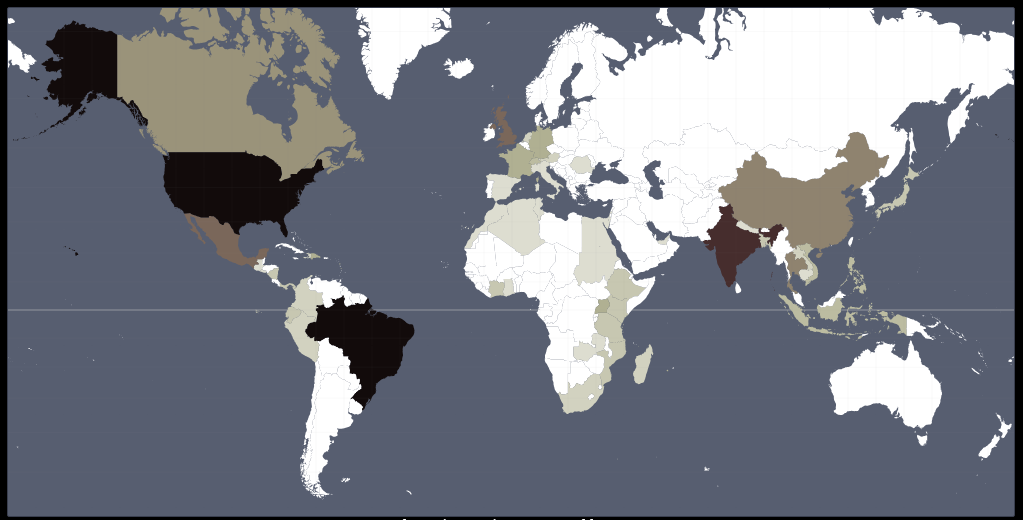
D3 v3 page, settled after 360 driven frames (6 s of simulated time); the page loaded 1 data file(s).


d3.select(window).on("resize", throttle);

var zoom = d3.behavior.zoom()
    .scaleExtent([1, 9])
    .on("zoom", move);


var width = document.getElementById('container').offsetWidth;
var height = width / 2;

var topo,projection,path,svg,g;

var graticule = d3.geo.graticule();

var tooltip = d3.select("#container").append("div").attr("class", "tooltip hidden");

setup(width,height);

function setup(width,height){
  projection = d3.geo.mercator()
    .translate([(width/2), (height/2)+50])
    .scale( width / 2 / Math.PI);

  path = d3.geo.path().projection(projection);

  svg = d3.select("#container").append("svg")
      .attr("width", width)
      .attr("height", height)
      .call(zoom)
      .on("click", click)
      .append("g");

  g = svg.append("g");

}

d3.json("data/psi_map.json", function(error, world) {

  var countries = topojson.feature(world, world.objects.countries).features;

  topo = countries;
  draw(topo);

});

function draw(topo) {

  svg.append("path")
     .datum(graticule)
     .attr("class", "graticule")
     .attr("d", path);


  g.append("path")
   .datum({type: "LineString", coordinates: [[-180, 0], [-90, 0], [0, 0], [90, 0], [180, 0]]})
   .attr("class", "equator")
   .attr("d", path);


  var country = g.selectAll(".country").data(topo);

  country.enter().insert("path")
      .attr("class", "country")
      .attr("d", path)
      .attr("id", function(d,i) { return d.id; })
      .attr("title", function(d,i) { return d.properties.name; })
      .style("fill", function(d, i) { return d.properties.color; });

  //offsets for tooltips
  var offsetL = document.getElementById('container').offsetLeft+20;
  var offsetT = document.getElementById('container').offsetTop+10;

  //tooltips
  country
    .on("mousemove", function(d,i) {

      var mouse = d3.mouse(svg.node()).map( function(d) { return parseInt(d); } );

      tooltip.classed("hidden", false)
             .attr("style", "left:"+(mouse[0]+offsetL)+"px;top:"+(mouse[1]+offsetT)+"px")
             .html(d.properties.name);

      })
      .on("mouseout",  function(d,i) {
        tooltip.classed("hidden", true);
      }); 




}


function redraw() {
  width = document.getElementById('container').offsetWidth;
  height = width / 2;
  d3.select('svg').remove();
  setup(width,height);
  draw(topo);
}


function move() {

  var t = d3.event.translate;
  var s = d3.event.scale; 
  zscale = s;
  var h = height/4;


  t[0] = Math.min(
    (width/height)  * (s - 1), 
    Math.max( width * (1 - s), t[0] )
  );

  t[1] = Math.min(
    h * (s - 1) + h * s, 
    Math.max(height  * (1 - s) - h * s, t[1])
  );

  zoom.translate(t);
  g.attr("transform", "translate(" + t + ")scale(" + s + ")");

  //adjust the country hover stroke width based on zoom level
  d3.selectAll(".country").style("stroke-width", 1.5 / s);

}



var throttleTimer;
function throttle() {
  window.clearTimeout(throttleTimer);
    throttleTimer = window.setTimeout(function() {
      redraw();
    }, 200);
}


//geo translation on mouse click in map
function click() {
  var latlon = projection.invert(d3.mouse(this));
  console.log(latlon);
}


//function to add points and text to the map (used in plotting capitals)
function addpoint(lat,lon,text) {

  var gpoint = g.append("g").attr("class", "gpoint");
  var x = projection([lat,lon])[0];
  var y = projection([lat,lon])[1];

  gpoint.append("svg:circle")
        .attr("cx", x)
        .attr("cy", y)
        .attr("class","point")
        .attr("r", 1.5);

  //conditional in case a point has no associated text
  if(text.length>0){

    gpoint.append("text")
          .attr("x", x+2)
          .attr("y", y+2)
          .attr("class","text")
          .text(text);
  }

}


### data: data/psi_map.json
{
 "type": "Topology",
 "transform": {
  "scale": [
   0.002906,
   0.001601
  ],
  "translate": [
   -180,
   -90.0
  ]
 },
 "objects": {
  "countries": {
   "type": "GeometryCollection",
   "geometries": [
    "{... 4 keys}",
    "{... 4 keys}",
    "{... 4 keys}",
    "{... 4 keys}",
    "{... 4 keys}",
    "{... 4 keys}",
    "{... 4 keys}",
    "{... 4 keys}",
    "... 234 more items"
   ],
   "bbox": [
    -180,
    -90.0,
    180,
    83.6
   ]
  }
 },
 "arcs": [
  [
   [
    37880,
    63997
   ],
   [
    0,
    -21
   ],
   [
    -24,
    11
   ],
   [
    -13,
    32
   ],
   [
    -24,
    33
   ],
   [
    0,
    32
   ],
   [
    12,
    11
   ],
   [
    37,
    -87
   ],
   "... 1 more items"
  ],
  [
   [
    87566,
    79343
   ],
   [
    -37,
    -32
   ],
   [
    -136,
    -98
   ],
   [
    -87,
    44
   ],
   [
    -124,
    0
   ],
   [
    -99,
    -11
   ],
   [
    -124,
    -22
   ],
   [
    -49,
    0
   ],
   "... 115 more items"
  ],
  [
   [
    82859,
    74864
   ],
   [
    87,
    174
   ],
   [
    74,
    141
   ],
   [
    87,
    152
   ],
   [
    74,
    141
   ],
   [
    12,
    54
   ],
   [
    0,
    97
   ],
   [
    -24,
    131
   ],
   "... 47 more items"
  ],
  [
   [
    83008,
    78465
   ],
   [
    24,
    0
   ],
   [
    62,
    -98
   ],
   [
    62,
    -32
   ],
   [
    99,
    21
   ],
   [
    37,
    -43
   ],
   [
    50,
    -76
   ],
   [
    12,
    -43
   ],
   "... 40 more items"
  ],
  [
   [
    84816,
    79549
   ],
   [
    99,
    11
   ],
   [
    87,
    -21
   ],
   [
    37,
    -65
   ],
   [
    50,
    -11
   ],
   [
    62,
    32
   ],
   [
    12,
    -21
   ],
   [
    25,
    -11
   ],
   "... 3 more items"
  ],
  [
   [
    85237,
    79430
   ],
   [
    25,
    -65
   ],
   [
    50,
    -54
   ],
   [
    37,
    -11
   ],
   [
    49,
    43
   ],
   [
    13,
    -10
   ],
   [
    12,
    21
   ],
   [
    0,
    33
   ],
   "... 72 more items"
  ],
  [
   [
    87690,
    79474
   ],
   [
    -12,
    -11
   ],
   [
    -38,
    43
   ],
   [
    -62,
    -32
   ],
   [
    -61,
    -44
   ],
   [
    0,
    -22
   ],
   [
    49,
    -65
   ]
  ],
  [
   [
    70174,
    49422
   ],
   [
    0,
    -76
   ],
   [
    13,
    -120
   ],
   [
    0,
    -76
   ],
   [
    12,
    -43
   ],
   [
    0,
    -22
   ],
   [
    -12,
    -21
   ],
   [
    0,
    -44
   ],
   "... 29 more items"
  ],
  "... 1,852 more items"
 ],
 "bbox": [
  -180,
  -90.0,
  180,
  83.6
 ]
}